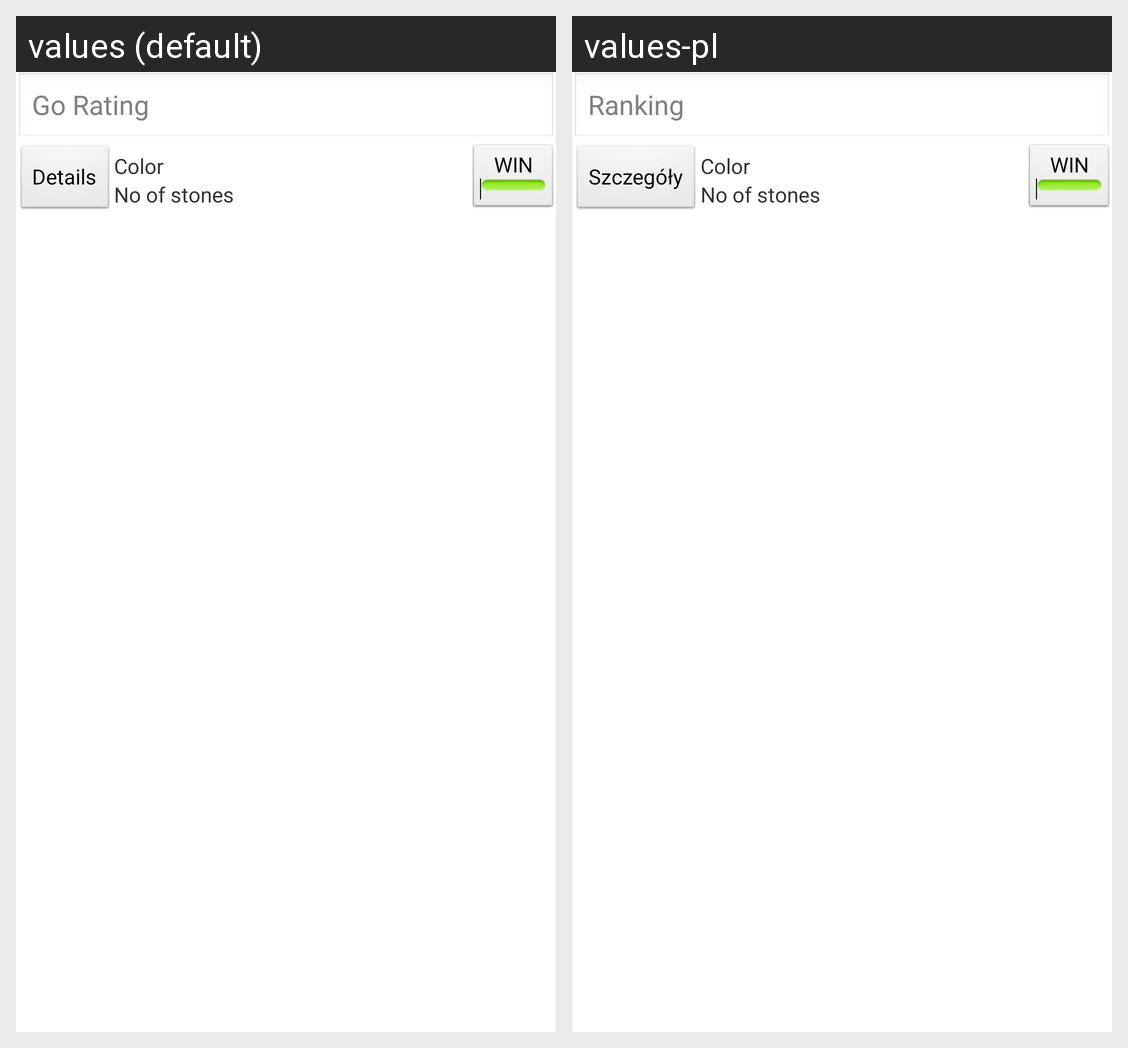

Locale-by-locale string values for the Android screen shown in this grid:
Android screen res/layout/opponent_simple.xml rendered under 2 locales, left to right: values (default), values-pl. Device: Nexus 5 (rendered at 1080×1920; each locale shown at half size, 540×960, under a caption strip naming it); theme AppTheme.
Strings drawn on this screen, with the default value and each locale's value (text and hints the layout hard-codes, and strings that could not be matched under every locale, appear in the picture but are not listed):

hint_player_gor
  values: Go Rating
  values-pl: Ranking

button_game_details
  values: Details
  values-pl: Szczegóły
